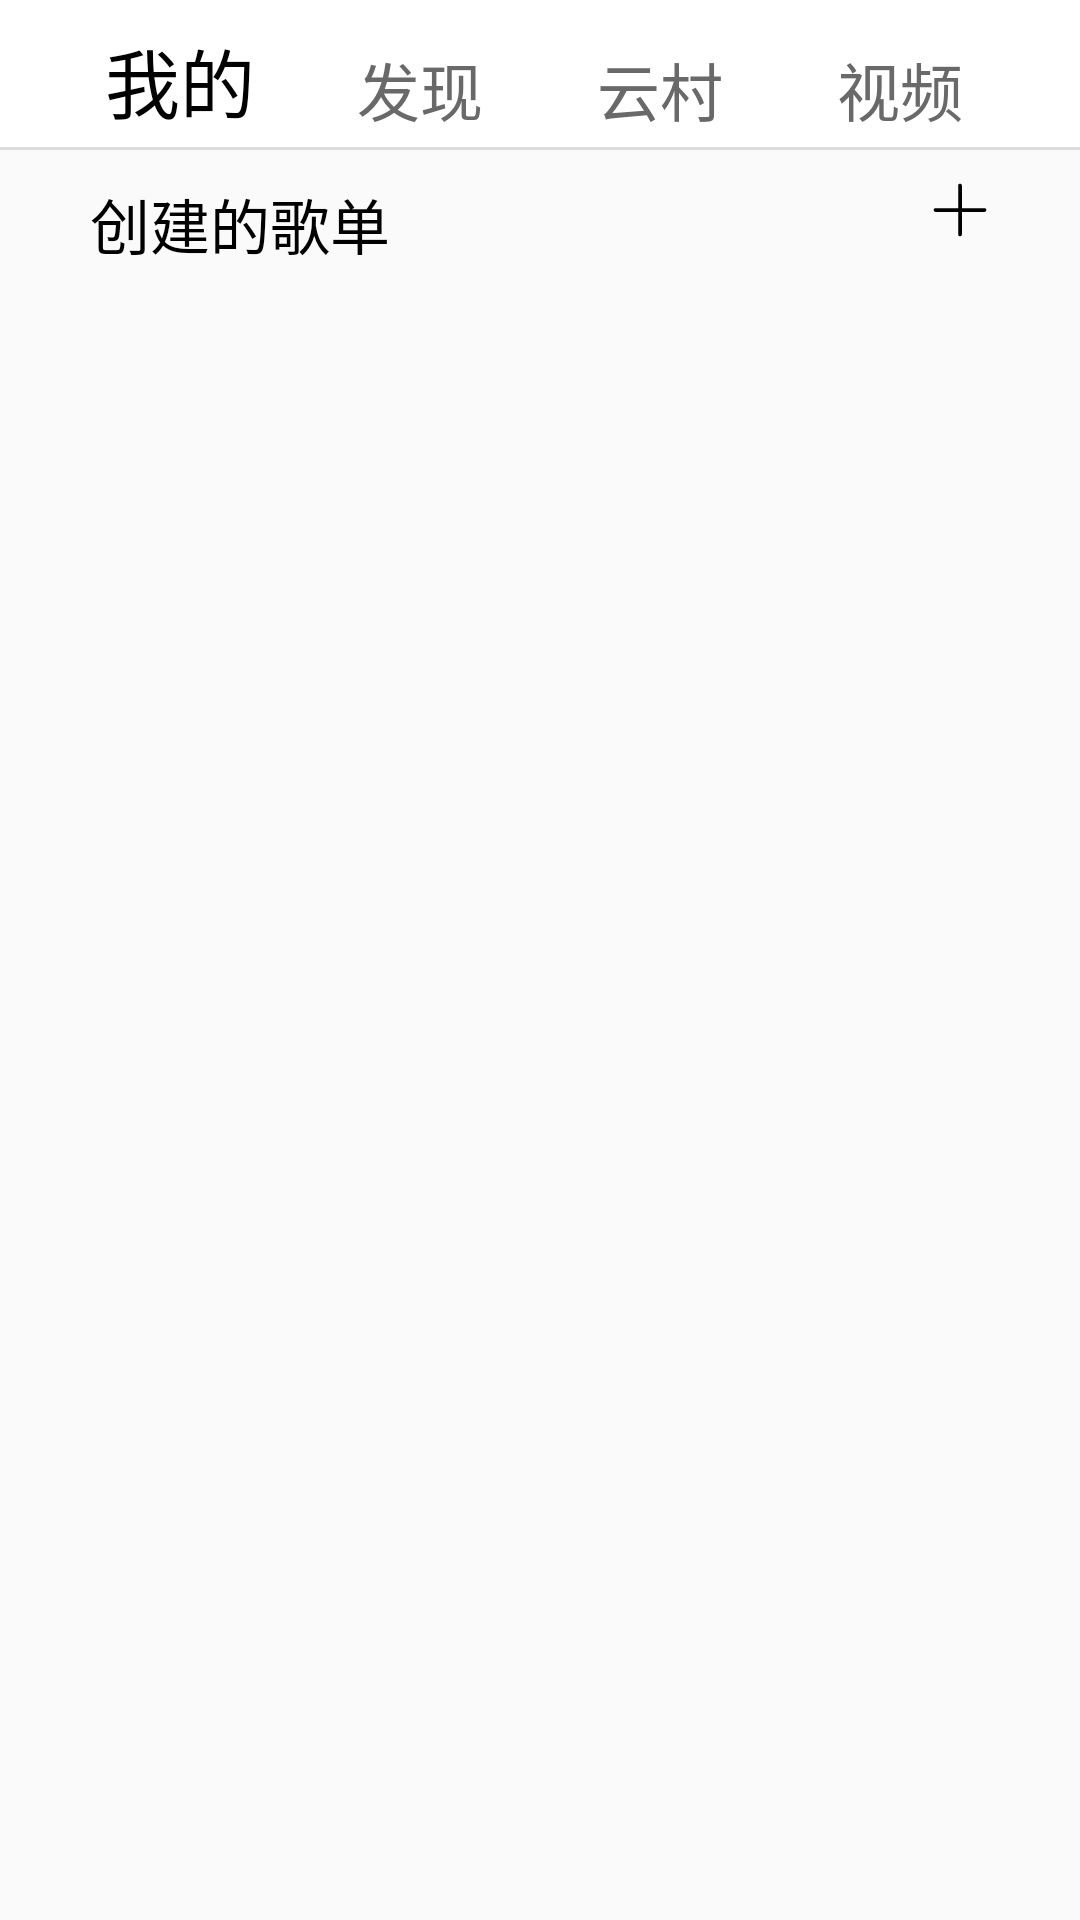

This screen was rendered from an Android layout file. Write that file and the resources it references.
<!-- AndroidManifest.xml: application theme AppTheme -->
<!-- res/layout/fragment_main_content.xml -->
<?xml version="1.0" encoding="utf-8"?>
<androidx.constraintlayout.widget.ConstraintLayout
    xmlns:android="http://schemas.android.com/apk/res/android"
    xmlns:app="http://schemas.android.com/apk/res-auto"
    android:orientation="vertical" android:layout_width="match_parent"
    android:layout_height="match_parent">

    <LinearLayout
        android:id="@+id/main_head"
        android:layout_width="match_parent"
        android:layout_height="50dp"
        android:orientation="horizontal"
        android:gravity="center"
        android:background="@drawable/main_head_underline"
        app:layout_constraintStart_toStartOf="parent"
        app:layout_constraintTop_toTopOf="parent">

        <TextView
            android:layout_width="80dp"
            android:layout_height="40dp"
            android:gravity="center|bottom"
            android:text="@string/main_head_my"
            android:textColor="@color/black"
            android:textSize="25sp"/>

        <TextView
            android:layout_width="80dp"
            android:layout_height="40dp"
            android:gravity="center|bottom"
            android:text="@string/main_head_find"
            android:textColor="@color/dimGrey"
            android:textSize="21sp"/>

        <TextView
            android:layout_width="80dp"
            android:layout_height="40dp"
            android:gravity="center|bottom"
            android:text="@string/main_head_yuncun"
            android:textColor="@color/dimGrey"
            android:textSize="21sp"/>

        <TextView
            android:layout_width="80dp"
            android:layout_height="40dp"
            android:gravity="center|bottom"
            android:text="@string/main_head_video"
            android:textColor="@color/dimGrey"
            android:textSize="21sp"/>
    </LinearLayout>

    <TextView
        android:id="@+id/main_songSheet_title"
        android:layout_width="wrap_content"
        android:layout_height="wrap_content"
        android:text="@string/main_content_title_songSheet"
        android:textColor="@color/black"
        android:textSize="20sp"
        android:layout_marginStart="30dp"
        android:layout_marginLeft="30dp"
        android:layout_marginTop="10dp"
        app:layout_constraintStart_toStartOf="parent"
        app:layout_constraintTop_toBottomOf="@id/main_head"/>

    <ImageView
        android:id="@+id/main_add"
        android:layout_width="20dp"
        android:layout_height="20dp"
        android:src="@drawable/ic_new"
        android:layout_marginEnd="30dp"
        android:layout_marginRight="30dp"
        android:layout_marginTop="10dp"
        app:layout_constraintLeft_toRightOf="@id/main_songSheet_title"
        app:layout_constraintTop_toBottomOf="@id/main_head"
        app:layout_constraintEnd_toEndOf="parent"/>

    <ListView
        android:id="@+id/main_listView_songSheet"
        android:layout_width="match_parent"
        android:layout_height="0dp"
        app:layout_constraintStart_toStartOf="parent"
        app:layout_constraintTop_toBottomOf="@id/main_songSheet_title"
        app:layout_constraintBottom_toBottomOf="parent"/>

</androidx.constraintlayout.widget.ConstraintLayout>
<!-- resources referenced by this layout -->
<resources>
  <color name="black">#000</color>
  <color name="dimGrey">#696969</color>
  <!-- drawable ic_new (drawable) -->
  <vector xmlns:android="http://schemas.android.com/apk/res/android"
      android:width="40dp"
      android:height="40dp"
      android:viewportWidth="1024"
      android:viewportHeight="1024">
    <path
        android:pathData="M928,480H544V96c0,-19.2 -12.8,-32 -32,-32s-32,12.8 -32,32v384H96c-19.2,0 -32,12.8 -32,32s12.8,32 32,32h384v384c0,19.2 12.8,32 32,32s32,-12.8 32,-32V544h384c19.2,0 32,-12.8 32,-32s-12.8,-32 -32,-32z"
        android:fillColor="#000"/>
  </vector>
  <!-- drawable main_head_underline (drawable) -->
  <?xml version="1.0" encoding="utf-8"?>
  <layer-list xmlns:android="http://schemas.android.com/apk/res/android">
      <item android:top="-1dp"
          android:right="-2dp"
          android:left="-2dp">
          <shape>
              <solid android:color="#fff"/>
              <stroke android:color="@color/dividerColor" android:width="1dp"/>
          </shape>
      </item>
  </layer-list>
  <string name="main_content_title_songSheet">创建的歌单</string>
  <string name="main_head_find">发现</string>
  <string name="main_head_my">我的</string>
  <string name="main_head_video">视频</string>
  <string name="main_head_yuncun">云村</string>
  <style name="AppTheme" parent="Theme.AppCompat.Light.DarkActionBar">
          
          <item name="colorPrimary">@color/colorPrimary</item>
          <item name="colorPrimaryDark">@color/colorPrimaryDark</item>
          <item name="colorAccent">@color/colorAccent</item>
      </style>
  <color name="dividerColor">#22000000</color>
  <color name="colorPrimary">#008577</color>
  <color name="colorPrimaryDark">#00574B</color>
  <color name="colorAccent">#D81B60</color>
</resources>
